11-way image classification set "dataset" from GitHub (Vicitior/crop_recognition); label vocabulary: corn seedling, corn tasseling, cotton boll opening, cotton boll setting, cotton flowering, cotton seedling, cotton squaring, wheat heading, wheat maturity, wheat seedling, wheat tillering.

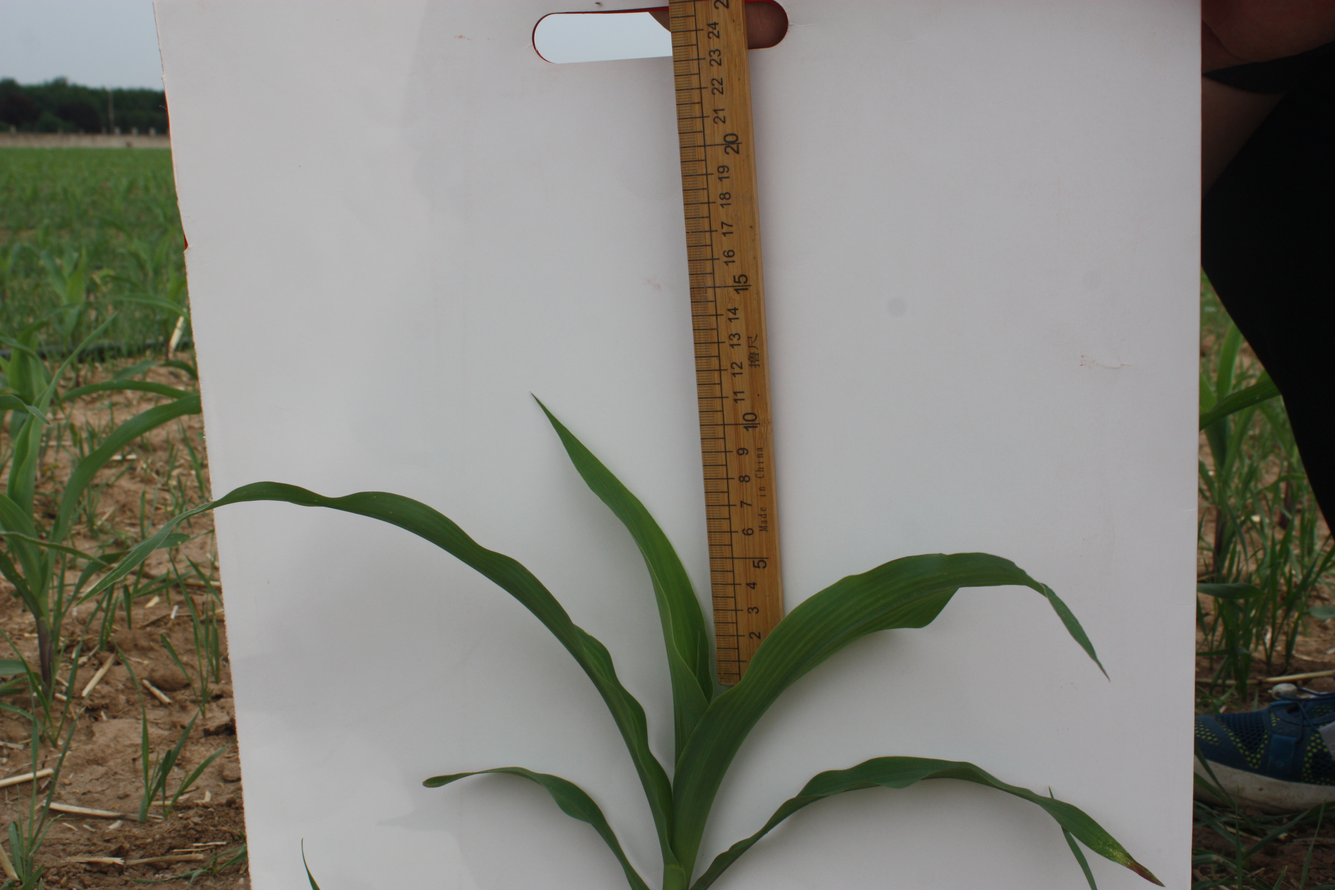
Label: corn seedling

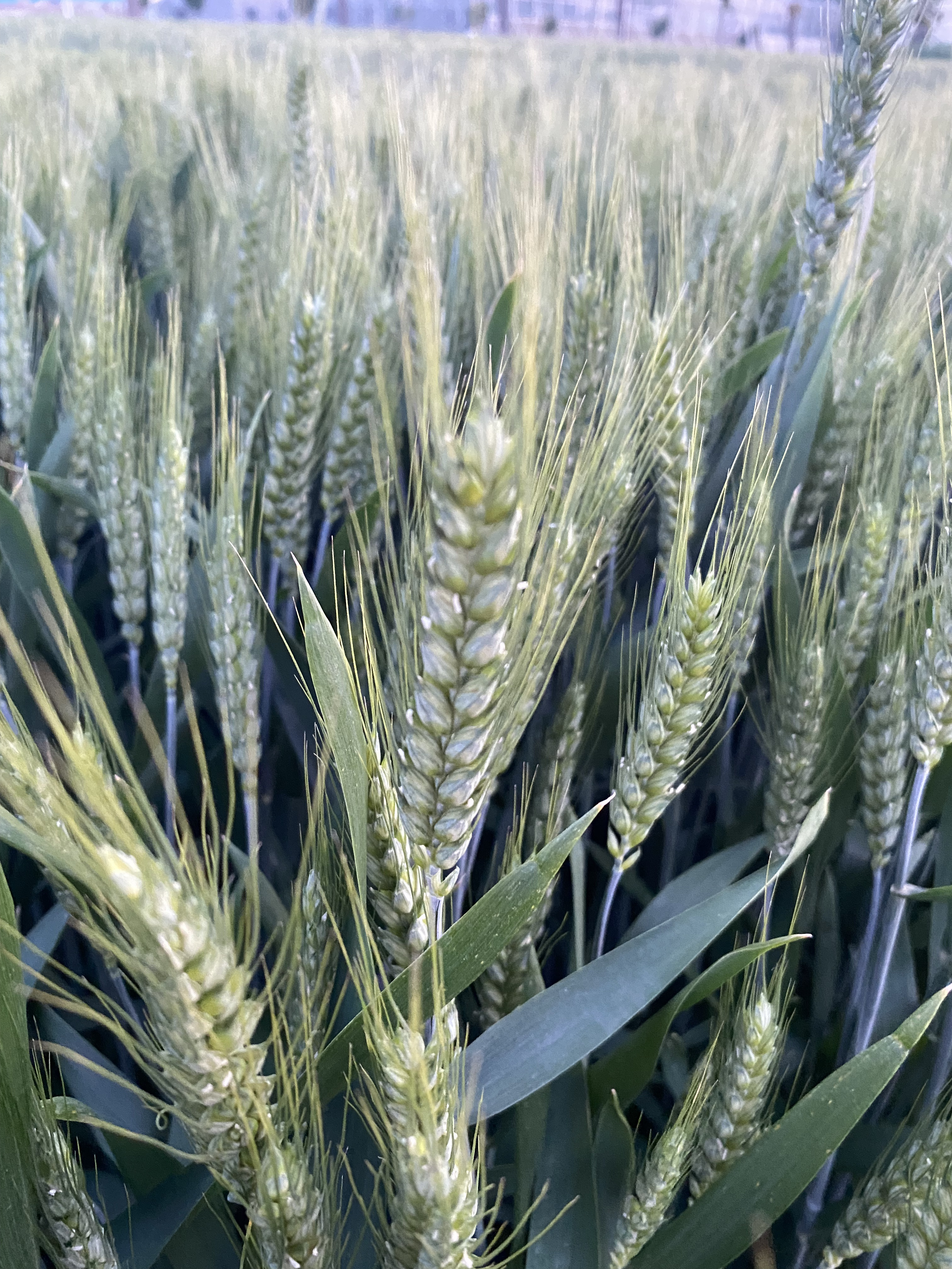
Label: wheat heading

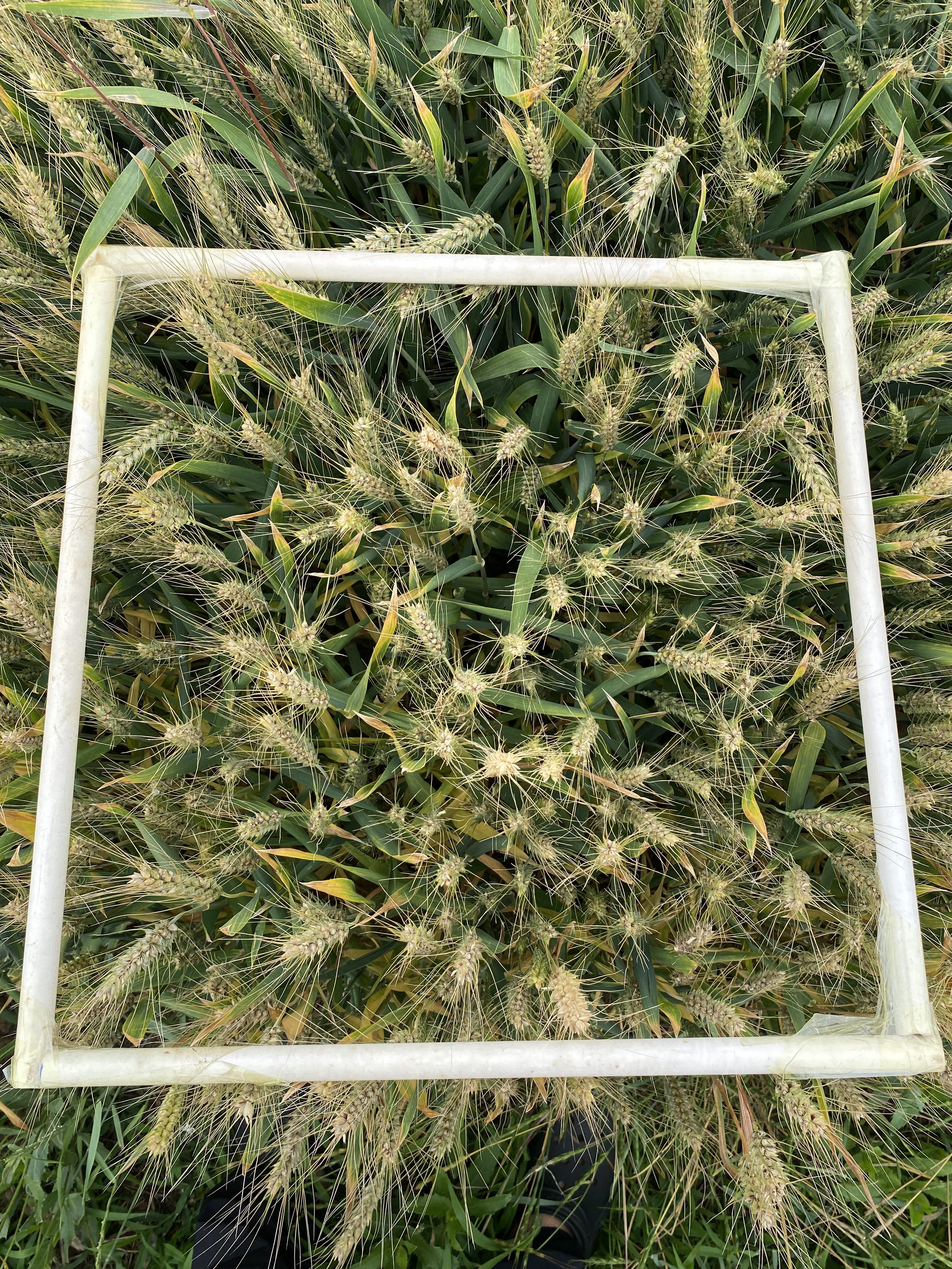
Label: wheat maturity

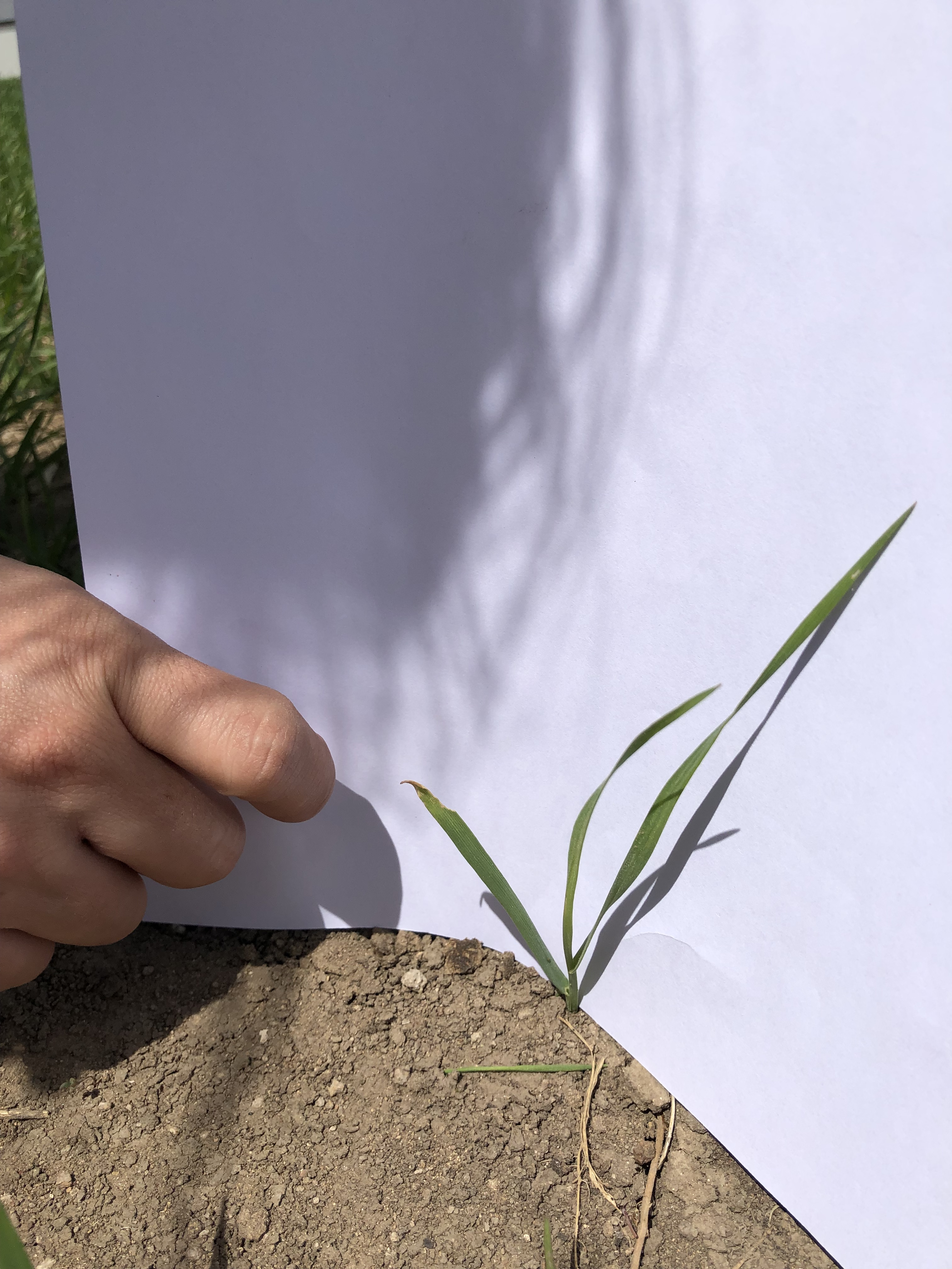
Label: wheat seedling

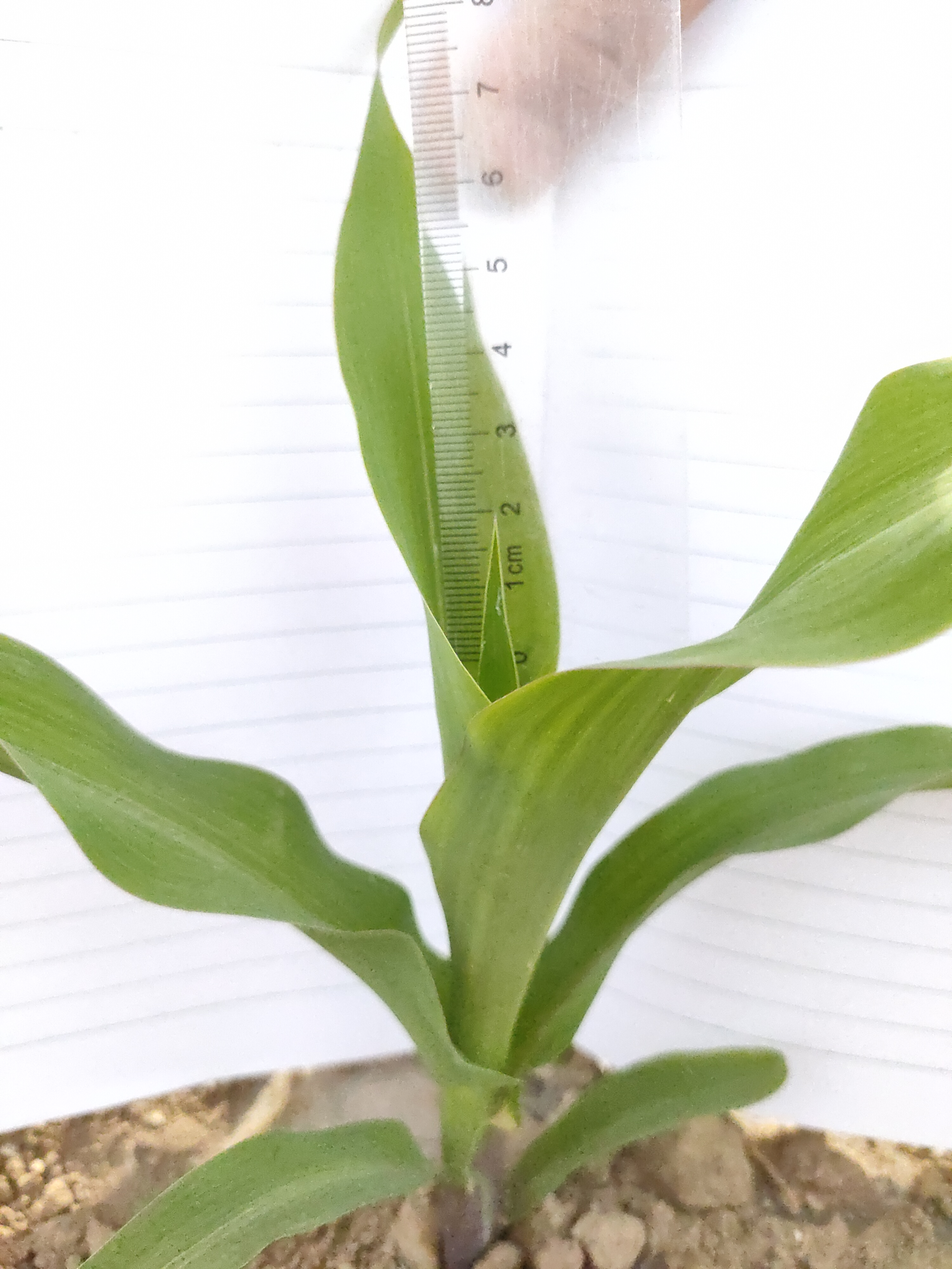
Label: corn seedling

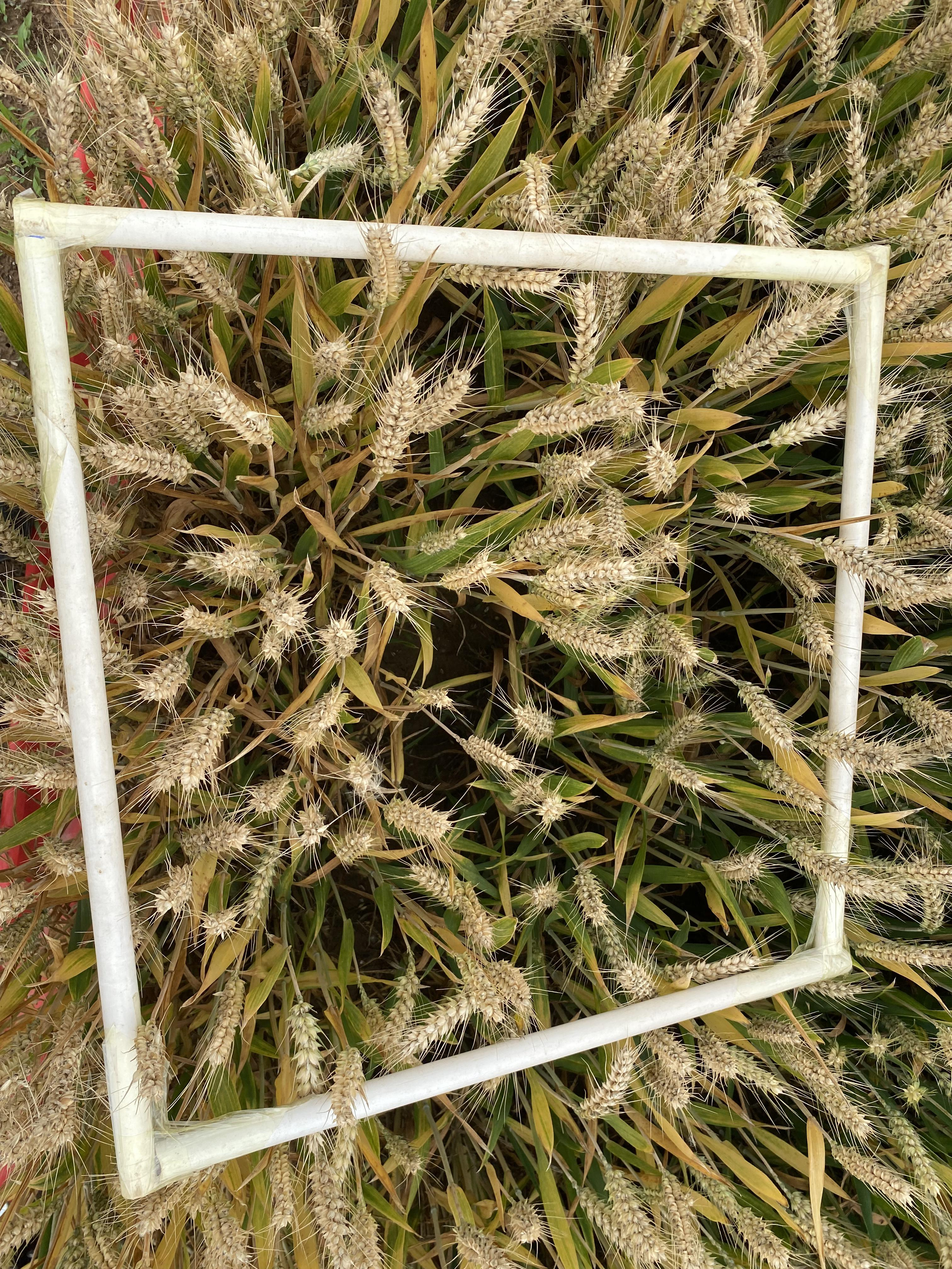
Label: wheat maturity
